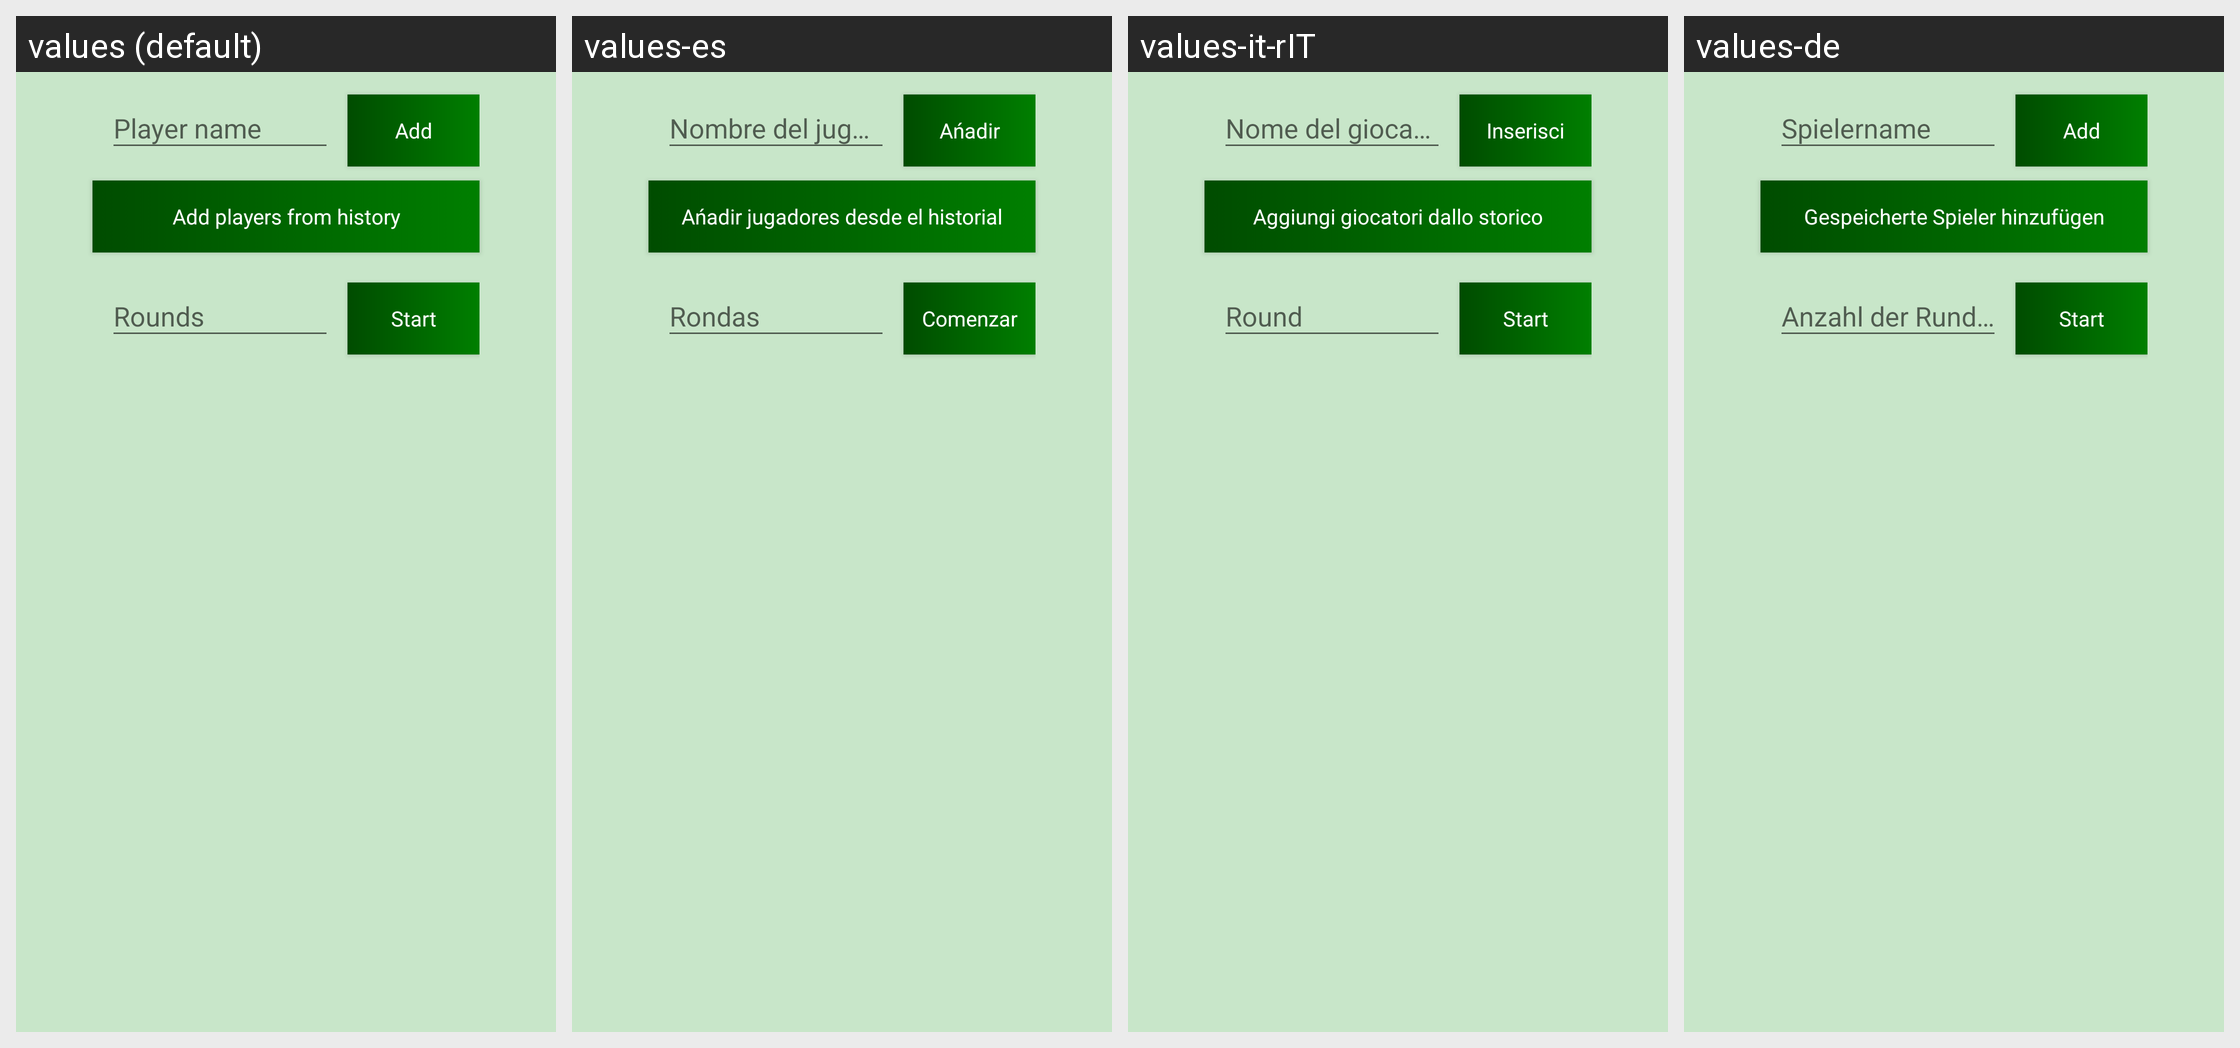

The same Android screen rendered under several of its app's locales, left to right. List the strings drawn on it with the default value and each locale's translation.
Android screen res/layout/fragment_game_menu.xml rendered under 4 locales, left to right: values (default), values-es, values-it-rIT, values-de. Device: Nexus 5 (rendered at 1080×1920; each locale shown at half size, 540×960, under a caption strip naming it); theme AppTheme.
Other locales in the repository, not shown: values-pl.
Strings drawn on this screen, with the default value and each locale's value (text and hints the layout hard-codes, and strings that could not be matched under every locale, appear in the picture but are not listed):

add_players_from_history
  values: Add players from history
  values-es: Ańadir jugadores desde el historial
  values-it-rIT: Aggiungi giocatori dallo storico
  values-de: Gespeicherte Spieler hinzufügen

start_game
  values: Start
  values-es: Comenzar
  values-it-rIT: Start
  values-de: Start

add_item
  values: Add
  values-es: Ańadir
  values-it-rIT: Inserisci
  values-de: Add
